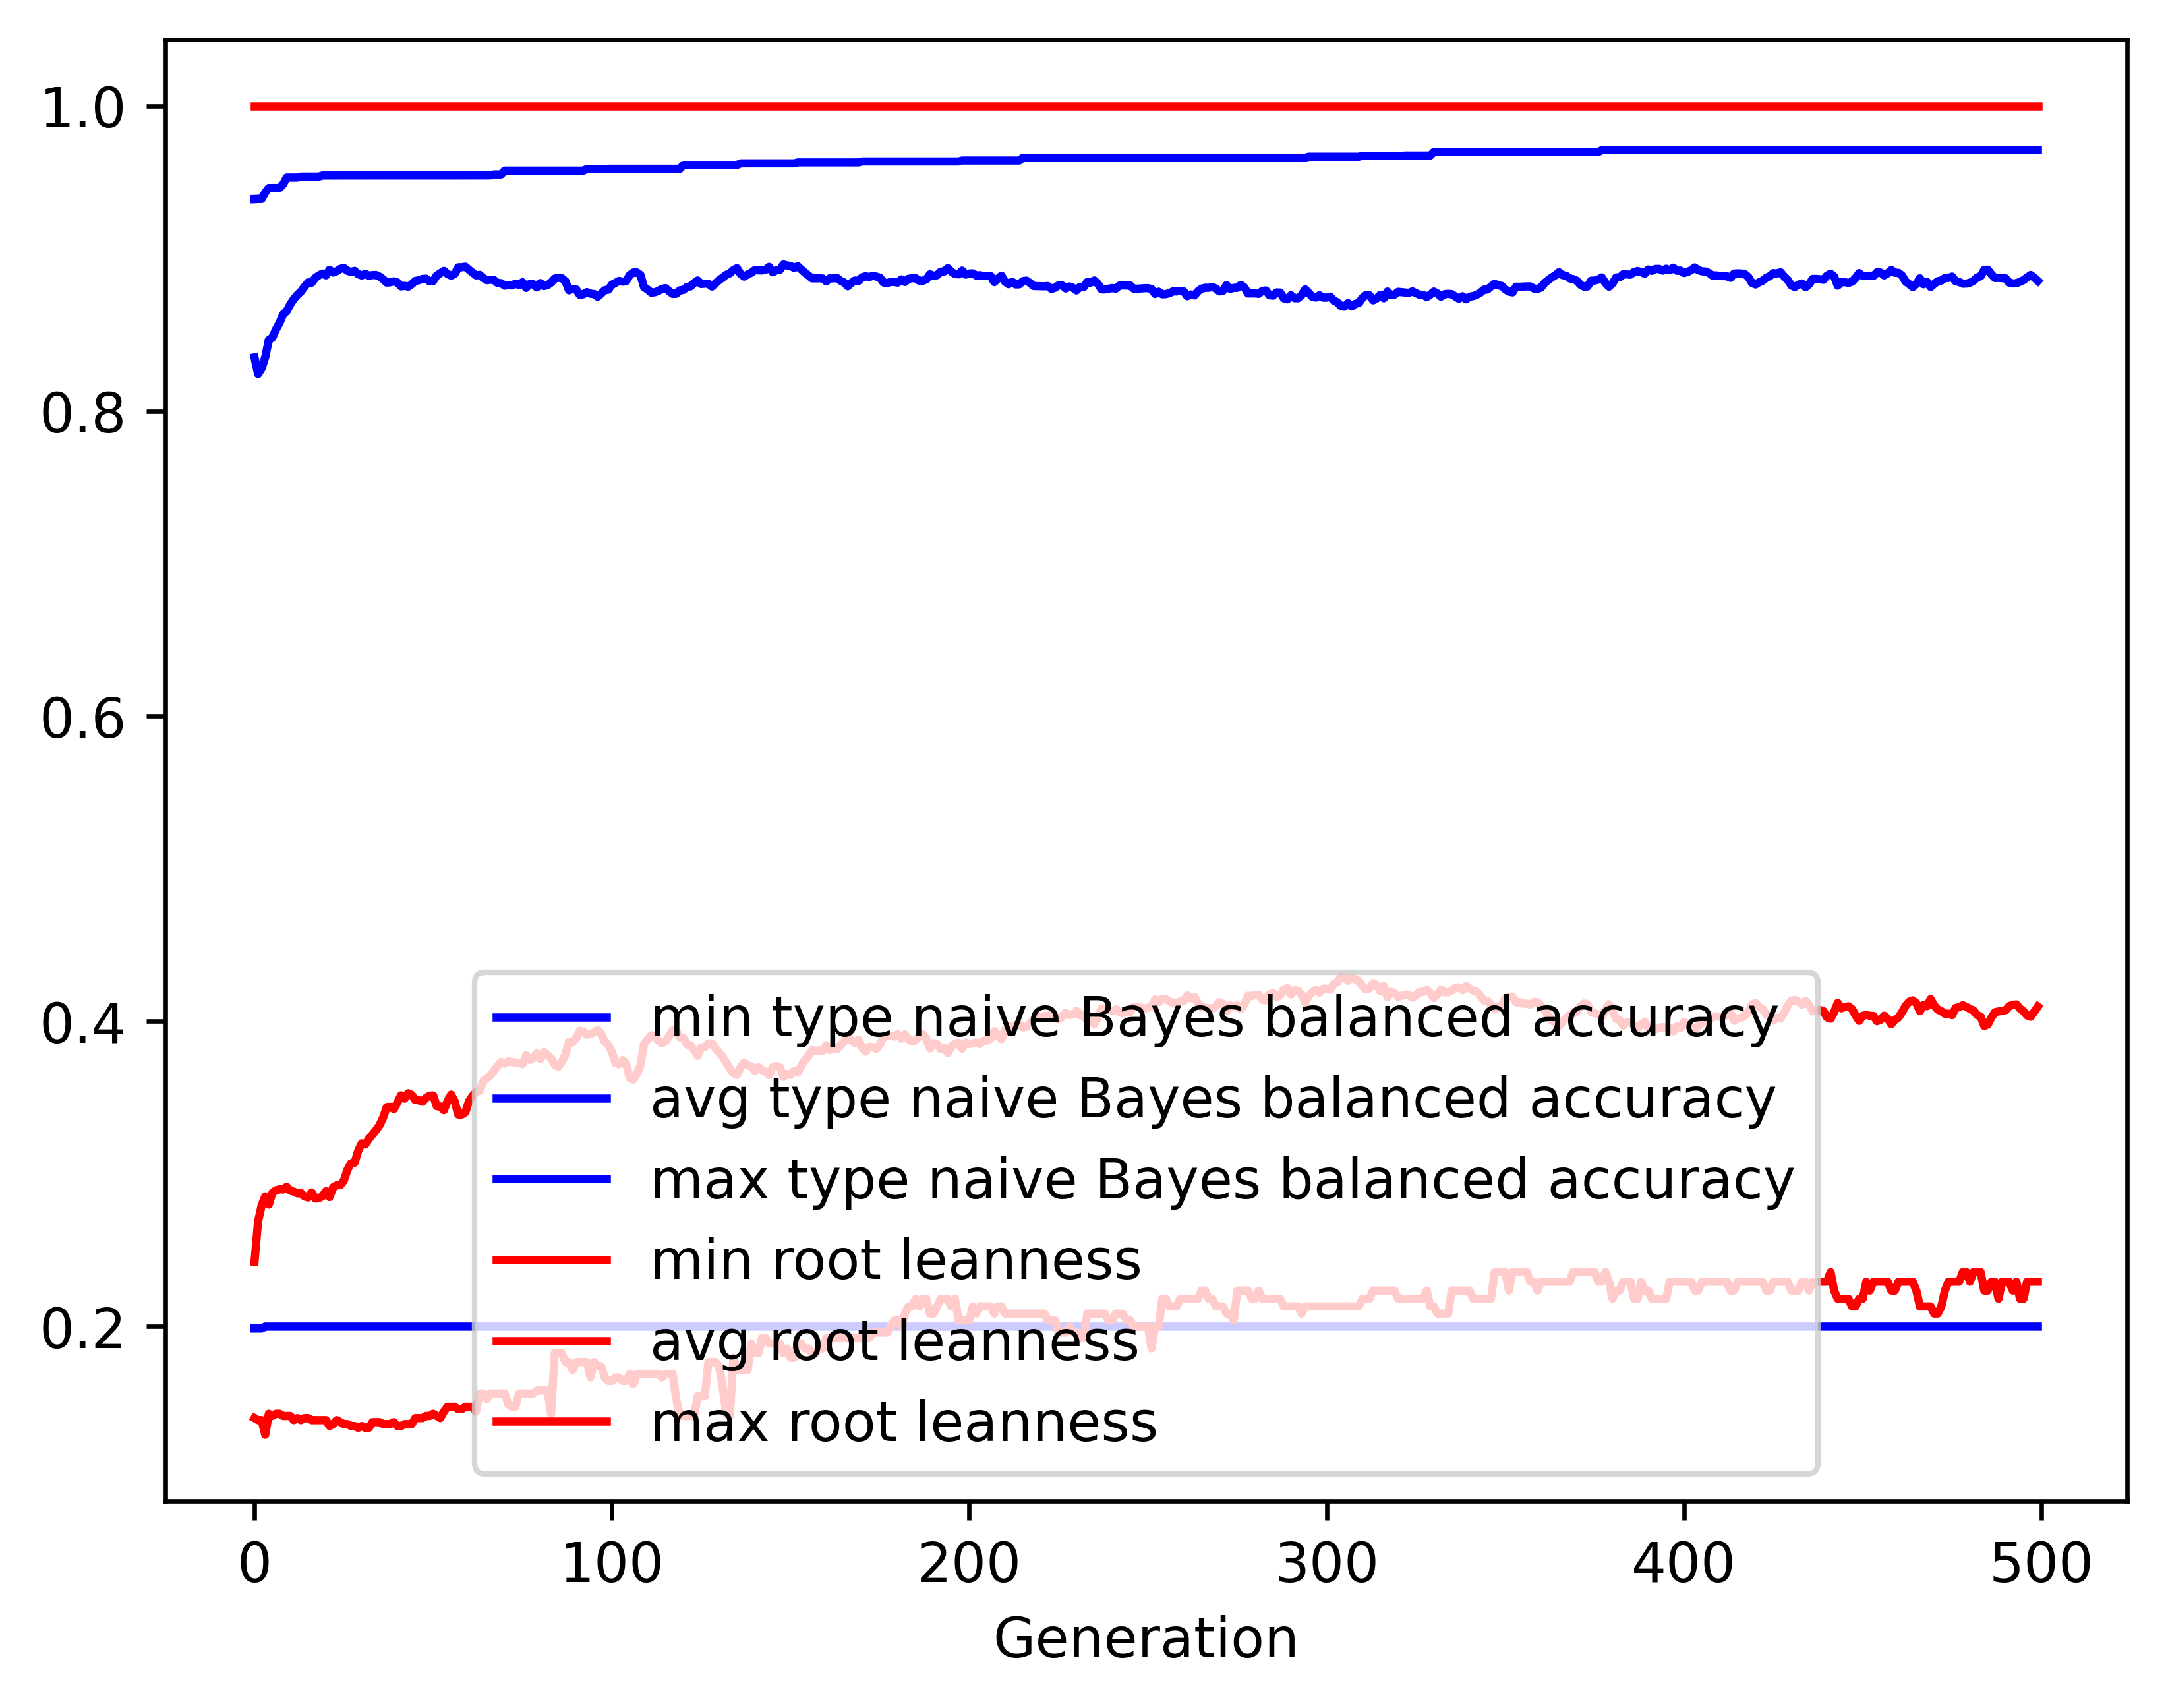

The file beside this chart, header and first rows:
gen, evals, gen_feats, explored, type naive Bayes balanced accuracy_min, type naive Bayes balanced accuracy_avg, type naive Bayes balanced accuracy_max, type naive Bayes balanced accuracy_std, root leanness_min, root leanness_avg, root leanness_max, root leanness_std
0, 500, 424, 424, 0.1988, 0.8352, 0.9389, 0.1409, 0.14, 0.2424, 1.0, 0.1479
1, 530, 635, 641, 0.1988, 0.8242, 0.939, 0.1436, 0.1387, 0.269, 1.0, 0.1294
2, 536, 675, 850, 0.1988, 0.8279, 0.939, 0.1453, 0.1387, 0.2795, 1.0, 0.1343
3, 555, 709, 1059, 0.2, 0.8353, 0.9432, 0.1353, 0.1291, 0.2853, 1.0, 0.1358
4, 546, 755, 1282, 0.2, 0.8466, 0.9461, 0.1263, 0.1429, 0.2799, 1.0, 0.1346
5, 538, 782, 1498, 0.2, 0.8481, 0.9461, 0.1228, 0.1414, 0.2876, 1.0, 0.1351
6, 542, 768, 1667, 0.2, 0.8535, 0.9461, 0.1181, 0.1429, 0.2893, 1.0, 0.1335
7, 549, 798, 1855, 0.2, 0.8578, 0.9461, 0.1144, 0.1429, 0.29, 1.0, 0.1363
8, 542, 805, 2023, 0.2, 0.8634, 0.9486, 0.1093, 0.1414, 0.2898, 1.0, 0.1335
9, 554, 800, 2189, 0.2, 0.8654, 0.953, 0.109, 0.1414, 0.2916, 1.0, 0.1346
10, 541, 811, 2350, 0.2, 0.8698, 0.953, 0.1058, 0.1414, 0.2891, 1.0, 0.1337
11, 546, 823, 2493, 0.2, 0.8734, 0.953, 0.103, 0.1387, 0.2884, 1.0, 0.1338
12, 545, 813, 2639, 0.2, 0.8761, 0.953, 0.1027, 0.14, 0.2873, 1.0, 0.135
13, 552, 836, 2788, 0.2, 0.8783, 0.9536, 0.1013, 0.1387, 0.2875, 1.0, 0.1357
14, 558, 837, 2921, 0.2, 0.8814, 0.9536, 0.09941, 0.14, 0.2853, 1.0, 0.1369
15, 549, 856, 3046, 0.2, 0.8843, 0.9536, 0.09724, 0.14, 0.2846, 1.0, 0.1345
16, 557, 852, 3173, 0.2, 0.8841, 0.9536, 0.0977, 0.1387, 0.2879, 1.0, 0.1352
17, 545, 861, 3292, 0.2, 0.8873, 0.9536, 0.09778, 0.1387, 0.2839, 1.0, 0.1355
18, 547, 841, 3414, 0.2, 0.8889, 0.9536, 0.09778, 0.1387, 0.2842, 1.0, 0.1369
19, 545, 847, 3525, 0.2, 0.8901, 0.9543, 0.09643, 0.1387, 0.2854, 1.0, 0.1361
20, 570, 840, 3616, 0.2, 0.8889, 0.9543, 0.09865, 0.1387, 0.2887, 1.0, 0.1392
21, 556, 830, 3699, 0.2, 0.8926, 0.9543, 0.09575, 0.1348, 0.2849, 1.0, 0.1374
22, 572, 845, 3794, 0.2, 0.8908, 0.9543, 0.09789, 0.1361, 0.2913, 1.0, 0.138
23, 574, 881, 3888, 0.2, 0.8917, 0.9543, 0.09688, 0.1387, 0.2926, 1.0, 0.137
24, 556, 849, 3965, 0.2, 0.8932, 0.9543, 0.09629, 0.1374, 0.2927, 1.0, 0.1369
25, 552, 874, 4038, 0.2, 0.8938, 0.9543, 0.09608, 0.1361, 0.2957, 1.0, 0.1349
26, 575, 883, 4118, 0.2, 0.8919, 0.9543, 0.09874, 0.1361, 0.3028, 1.0, 0.1352
27, 567, 871, 4187, 0.2, 0.8912, 0.9543, 0.1005, 0.1348, 0.307, 1.0, 0.1352
28, 572, 869, 4247, 0.2, 0.8919, 0.9543, 0.1001, 0.1348, 0.3074, 1.0, 0.1353
29, 559, 854, 4315, 0.2, 0.8897, 0.9543, 0.1022, 0.1336, 0.3151, 1.0, 0.1361
30, 555, 838, 4388, 0.2, 0.8888, 0.9543, 0.1035, 0.1348, 0.3201, 1.0, 0.137
31, 548, 862, 4453, 0.2, 0.89, 0.9543, 0.1025, 0.1336, 0.3194, 1.0, 0.1373
32, 550, 849, 4513, 0.2, 0.8886, 0.9543, 0.1053, 0.1336, 0.323, 1.0, 0.1387
33, 551, 857, 4572, 0.2, 0.8891, 0.9543, 0.1049, 0.1374, 0.3258, 1.0, 0.1366
34, 550, 853, 4619, 0.2, 0.8891, 0.9543, 0.1045, 0.1374, 0.3287, 1.0, 0.136
35, 548, 821, 4666, 0.2, 0.8881, 0.9543, 0.1067, 0.1374, 0.332, 1.0, 0.1364
36, 568, 814, 4703, 0.2, 0.8864, 0.9543, 0.1084, 0.1361, 0.337, 1.0, 0.1366
37, 557, 834, 4754, 0.2, 0.8842, 0.9543, 0.1097, 0.1361, 0.3439, 1.0, 0.1359
38, 556, 834, 4813, 0.2, 0.8844, 0.9543, 0.1096, 0.1361, 0.3441, 1.0, 0.1366
39, 548, 851, 4871, 0.2, 0.885, 0.9543, 0.1104, 0.1374, 0.3425, 1.0, 0.1385
40, 545, 828, 4921, 0.2, 0.8843, 0.9543, 0.1105, 0.1348, 0.3469, 1.0, 0.1372
41, 550, 786, 4966, 0.2, 0.8817, 0.9543, 0.1129, 0.1348, 0.3515, 1.0, 0.1394
42, 545, 835, 4999, 0.2, 0.882, 0.9543, 0.1154, 0.1361, 0.3494, 1.0, 0.1415
43, 531, 796, 5023, 0.2, 0.8815, 0.9543, 0.1148, 0.1361, 0.3529, 1.0, 0.1403
44, 527, 816, 5064, 0.2, 0.8831, 0.9543, 0.1144, 0.1361, 0.3519, 1.0, 0.1399
45, 538, 805, 5101, 0.2, 0.8853, 0.9543, 0.1124, 0.14, 0.3484, 1.0, 0.1406
46, 551, 810, 5132, 0.2, 0.8857, 0.9544, 0.1124, 0.14, 0.3484, 1.0, 0.1407
47, 541, 824, 5164, 0.2, 0.8866, 0.9544, 0.1115, 0.14, 0.3474, 1.0, 0.1412
48, 543, 830, 5202, 0.2, 0.8867, 0.9544, 0.1107, 0.1414, 0.3499, 1.0, 0.1402
49, 541, 794, 5236, 0.2, 0.8849, 0.9544, 0.1133, 0.1414, 0.3513, 1.0, 0.1427
50, 542, 831, 5260, 0.2, 0.8852, 0.9544, 0.1129, 0.1429, 0.3515, 1.0, 0.1427
51, 548, 840, 5288, 0.2, 0.8888, 0.9544, 0.1107, 0.1414, 0.3444, 1.0, 0.1425
52, 552, 810, 5307, 0.2, 0.8904, 0.9544, 0.109, 0.14, 0.3443, 1.0, 0.1397
53, 561, 832, 5337, 0.2, 0.8919, 0.9544, 0.1071, 0.1443, 0.3418, 1.0, 0.1391
54, 561, 794, 5360, 0.2, 0.8898, 0.9544, 0.1093, 0.1474, 0.3477, 1.0, 0.1385
55, 555, 807, 5384, 0.2, 0.8887, 0.9544, 0.1108, 0.1474, 0.352, 1.0, 0.1377
56, 567, 798, 5408, 0.2, 0.8898, 0.9544, 0.1104, 0.1474, 0.3477, 1.0, 0.1402
57, 554, 817, 5432, 0.2, 0.8942, 0.9544, 0.1062, 0.1459, 0.339, 1.0, 0.1396
58, 550, 856, 5455, 0.2, 0.8942, 0.9544, 0.1063, 0.1459, 0.3389, 1.0, 0.1396
59, 559, 849, 5470, 0.2, 0.8946, 0.9544, 0.1062, 0.1474, 0.3404, 1.0, 0.1374
... 440 more rows
